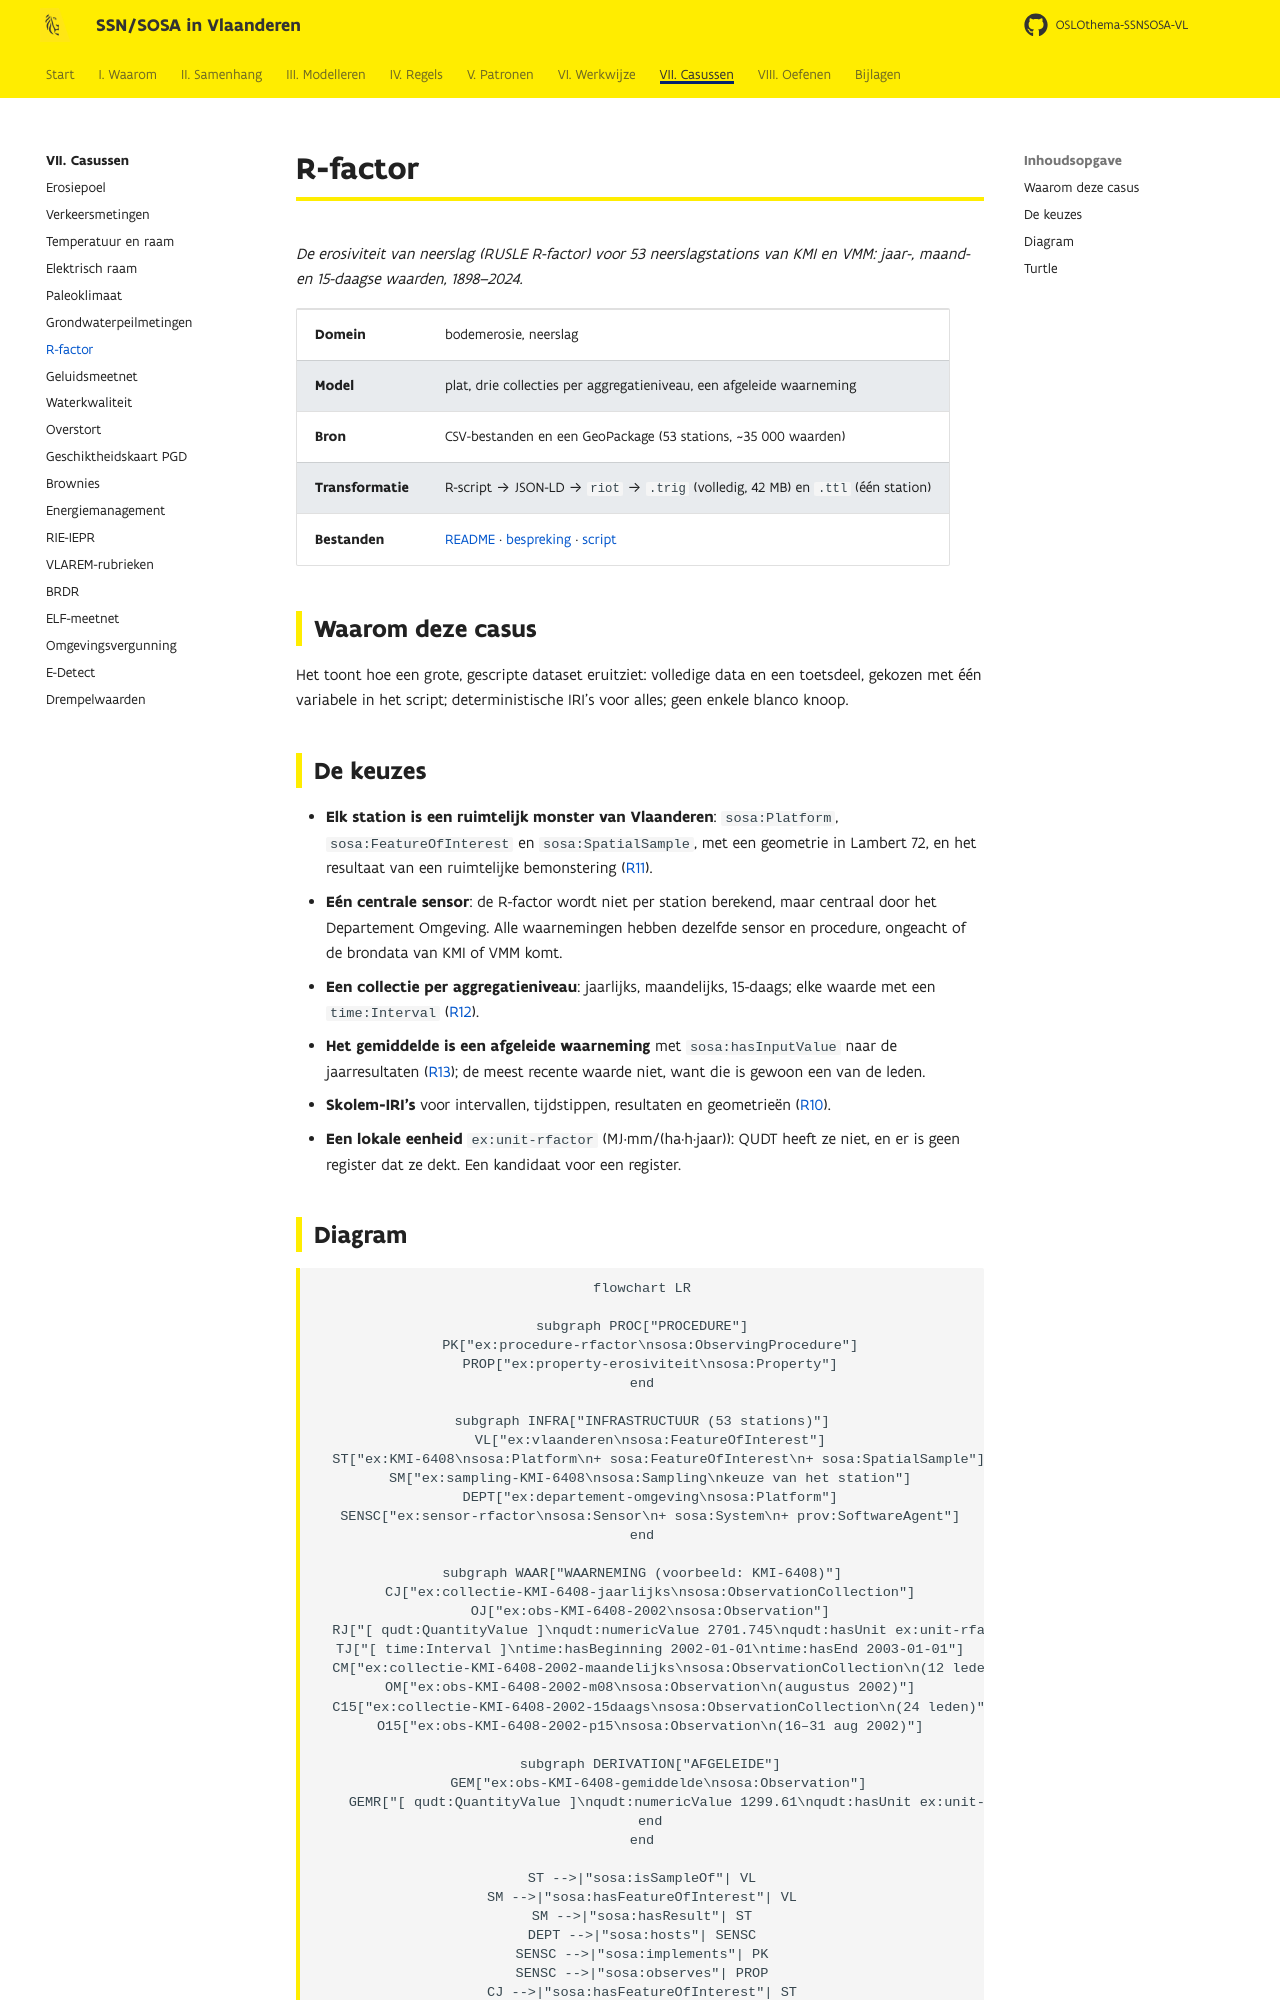

repository: Informatievlaanderen/OSLOthema-SSNSOSA-VL · page: casussen/r-factor/index.html · generator: mkdocs

# R-factor

*De erosiviteit van neerslag (RUSLE R-factor) voor 53 neerslagstations van KMI en VMM: jaar-,
maand- en 15-daagse waarden, 1898–2024.*

| | |
|---|---|
| **Domein** | bodemerosie, neerslag |
| **Model** | plat, drie collecties per aggregatieniveau, een afgeleide waarneming |
| **Bron** | CSV-bestanden en een GeoPackage (53 stations, ~35 000 waarden) |
| **Transformatie** | R-script → JSON-LD → `riot` → `.trig` (volledig, 42 MB) en `.ttl` (één station) |
| **Bestanden** | [README](https://github.com/Informatievlaanderen/OSLOthema-SSNSOSA-VL/blob/main/src/main/input/r-factor/README.md) · [bespreking](https://github.com/Informatievlaanderen/OSLOthema-SSNSOSA-VL/blob/main/src/main/input/r-factor/bespreking.md) · [script](https://github.com/Informatievlaanderen/OSLOthema-SSNSOSA-VL/blob/main/src/main/input/r-factor/r/rfactor_to_rdf.R) |

## Waarom deze casus

Het toont hoe een grote, gescripte dataset eruitziet: volledige data en een toetsdeel, gekozen met
één variabele in het script; deterministische IRI's voor alles; geen enkele blanco knoop.
